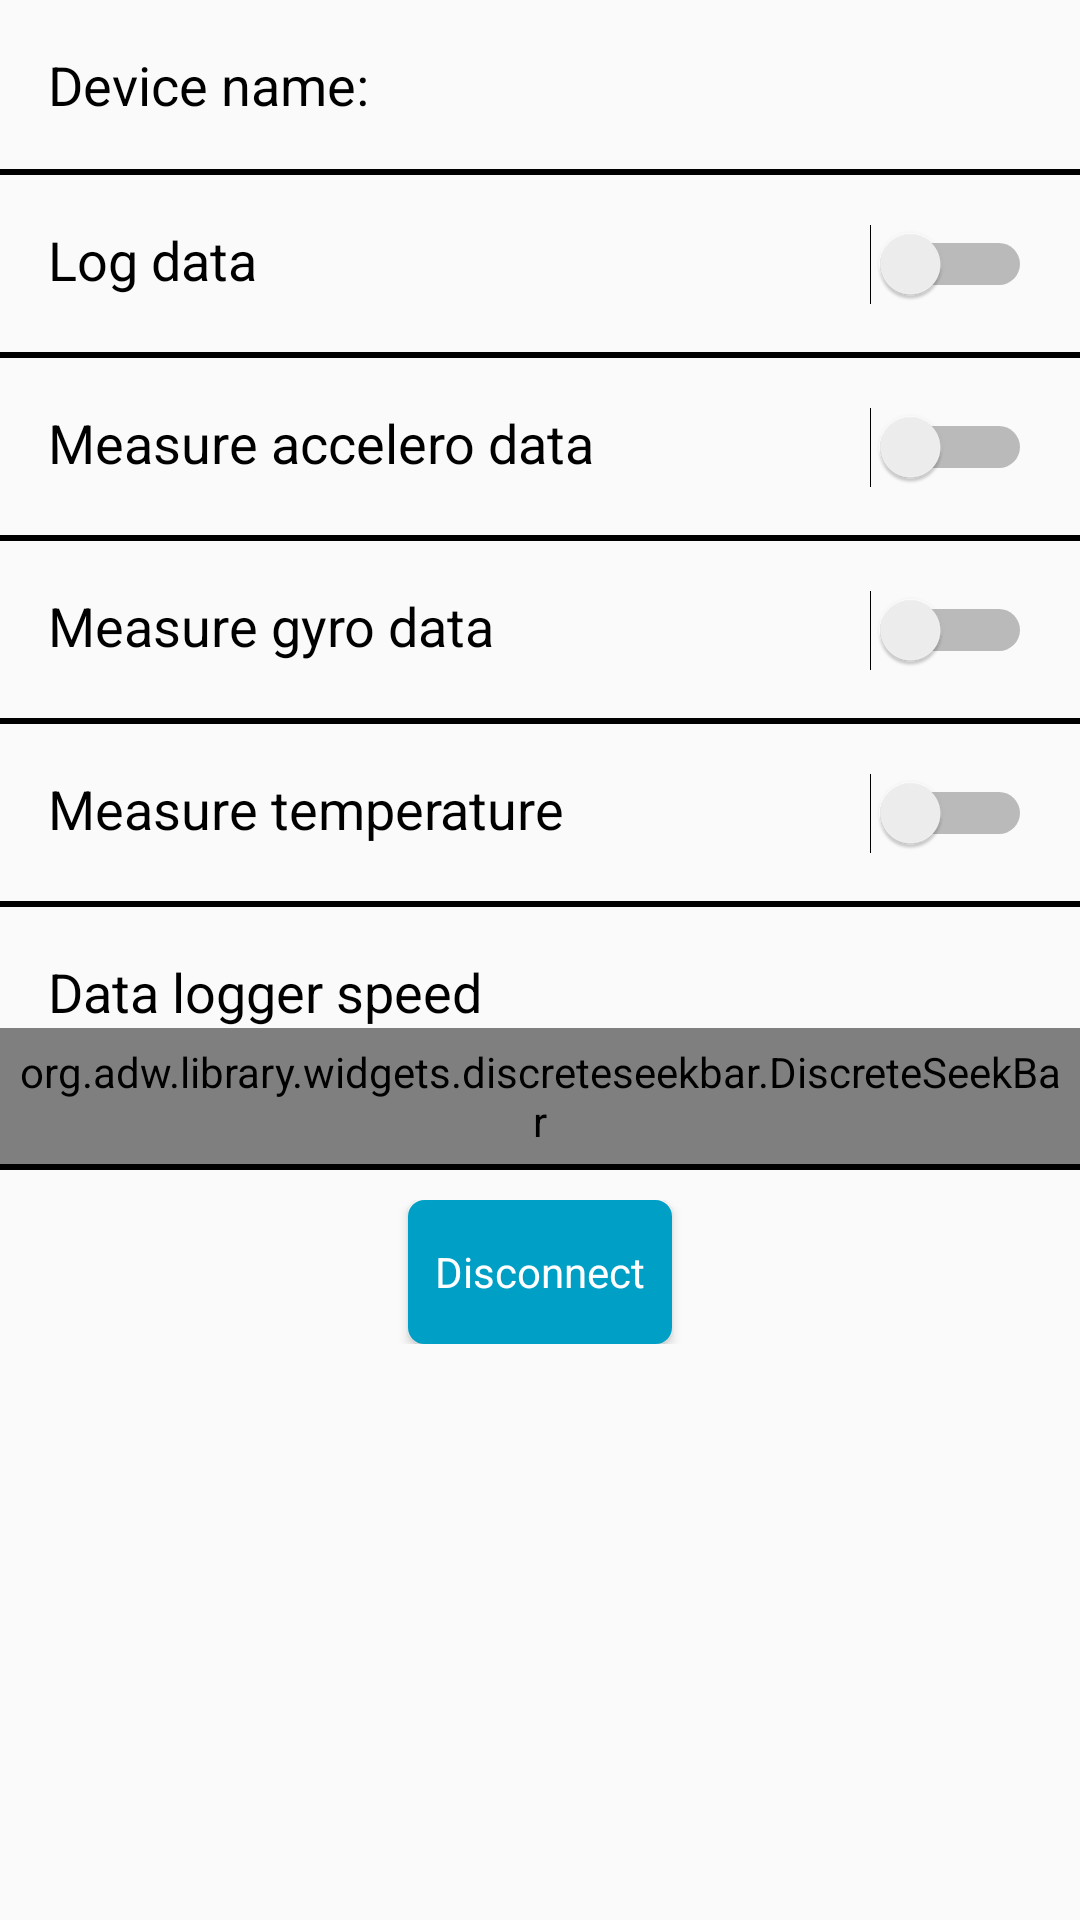

Layout XML and referenced resources for this Android screen:
<!-- AndroidManifest.xml: application theme AppTheme -->
<!-- res/layout/pager_device.xml -->
<?xml version="1.0" encoding="utf-8"?>
<ScrollView xmlns:android="http://schemas.android.com/apk/res/android"
    xmlns:app="http://schemas.android.com/apk/res-auto"
    android:layout_width="match_parent"
    android:layout_height="match_parent"
    android:scrollbars="vertical">

    <LinearLayout
        android:layout_width="match_parent"
        android:layout_height="match_parent"
        android:orientation="vertical">

        <LinearLayout
            style="@style/Device.Box"
            android:layout_width="match_parent"
            android:layout_height="wrap_content"
            android:orientation="horizontal">

            <TextView
                style="@style/Device.Text"
                android:layout_width="wrap_content"
                android:layout_height="wrap_content"
                android:text="Device name: " />

            <TextView
                android:id="@+id/device_device_name"
                style="@style/Device.Text"
                android:layout_width="match_parent"
                android:layout_height="wrap_content"
                android:layout_weight="1" />

        </LinearLayout>

        <include layout="@layout/horizontal_line" />

        <LinearLayout
            style="@style/Device.Box"
            android:layout_width="match_parent"
            android:layout_height="wrap_content"
            android:orientation="horizontal">

            <TextView
                android:id="@+id/device_text_log_data"
                style="@style/Device.Text.Weight"
                android:layout_width="wrap_content"
                android:layout_height="wrap_content"
                android:text="Log data" />

            <Switch
                android:id="@+id/switch_log_data"
                style="@style/Device.Switch"
                android:layout_width="wrap_content"
                android:layout_height="wrap_content" />

        </LinearLayout>

        <include layout="@layout/horizontal_line" />

        <LinearLayout
            style="@style/Device.Box"
            android:layout_width="match_parent"
            android:layout_height="wrap_content"
            android:orientation="horizontal">

            <TextView
                android:id="@+id/device_text_accelero"
                style="@style/Device.Text.Weight"
                android:layout_width="wrap_content"
                android:layout_height="wrap_content"
                android:text="Measure accelero data" />

            <Switch
                android:id="@+id/switch_accelero"
                style="@style/Device.Switch"
                android:layout_width="wrap_content"
                android:layout_height="wrap_content" />

        </LinearLayout>

        <include layout="@layout/horizontal_line" />

        <LinearLayout
            style="@style/Device.Box"
            android:layout_width="match_parent"
            android:layout_height="wrap_content"
            android:orientation="horizontal">

            <TextView
                android:id="@+id/device_text_gyro"
                style="@style/Device.Text.Weight"
                android:layout_width="wrap_content"
                android:layout_height="wrap_content"
                android:text="Measure gyro data" />

            <Switch
                android:id="@+id/switch_gyro"
                style="@style/Device.Switch"
                android:layout_width="wrap_content"
                android:layout_height="wrap_content" />

        </LinearLayout>

        <include layout="@layout/horizontal_line" />

        <LinearLayout
            style="@style/Device.Box"
            android:layout_width="match_parent"
            android:layout_height="wrap_content"
            android:orientation="horizontal">

            <TextView
                android:id="@+id/device_text_temp"
                style="@style/Device.Text.Weight"
                android:layout_width="wrap_content"
                android:layout_height="wrap_content"
                android:text="Measure temperature" />

            <Switch
                android:id="@+id/switch_temp"
                style="@style/Device.Switch"
                android:layout_width="wrap_content"
                android:layout_height="wrap_content" />

        </LinearLayout>

        <include layout="@layout/horizontal_line" />

        <TextView
            android:id="@+id/device_text_seek_bar"
            style="@style/Device.Text.Special"
            android:layout_width="match_parent"
            android:layout_height="wrap_content"
            android:text="Data logger speed" />

        <org.adw.library.widgets.discreteseekbar.DiscreteSeekBar
            android:id="@+id/seek_bar"
            android:layout_width="match_parent"
            android:layout_height="wrap_content"
            android:padding="5dp"
            android:paddingBottom="16dp"
            app:dsb_indicatorColor="@color/colorAccent"
            app:dsb_indicatorFormatter="%d hz"
            app:dsb_max="10"
            app:dsb_min="1"
            app:dsb_progressColor="@color/colorPrimary"
            app:dsb_rippleColor="@color/colorAccent"
            app:dsb_trackColor="@color/black" />

        <include layout="@layout/horizontal_line" />

        <LinearLayout
            android:layout_width="match_parent"
            android:layout_height="wrap_content"
            android:padding="10dp"
            android:orientation="vertical">

            <Button
                android:id="@+id/device_disconnect"
                style="@style/Device.Button"
                android:layout_width="wrap_content"
                android:layout_height="wrap_content"
                android:layout_gravity="center"
                android:text="Disconnect" />

        </LinearLayout>

        <LinearLayout
            android:layout_width="match_parent"
            android:layout_height="50dp"/>

    </LinearLayout>

</ScrollView>
<!-- res/layout/horizontal_line.xml (included above) -->
<?xml version="1.0" encoding="utf-8"?>
<LinearLayout xmlns:android="http://schemas.android.com/apk/res/android"
    android:orientation="vertical"
    android:layout_width="match_parent"
    android:layout_height="2dp"
    android:background="@color/black"/>
<!-- resources referenced by this layout -->
<resources>
  <color name="black">#000</color>
  <color name="colorAccent">#02CFFF</color>
  <color name="colorPrimary">#00a0c6</color>
  <style name="Device.Box" parent="AppTheme">
          <item name="android:padding">16dp</item>
      </style>
  <style name="Device.Button" parent="Button">
  
      </style>
  <style name="Device.Switch" parent="AppTheme">
          <item name="android:layout_weight">1</item>
      </style>
  <style name="Device.Text" parent="AppTheme">
          <item name="android:textSize">18sp</item>
          <item name="android:textColor">@drawable/text_color_selector</item>
      </style>
  <style name="Device.Text.Special" parent="Device.Text">
          <item name="android:paddingTop">16dp</item>
          <item name="android:paddingLeft">16dp</item>
          <item name="android:paddingStart">16dp</item>
          <item name="android:paddingEnd">16dp</item>
          <item name="android:paddingRight">16dp</item>
      </style>
  <style name="Device.Text.Weight" parent="Device.Text">
          <item name="android:layout_weight">4</item>
      </style>
  <style name="AppTheme" parent="Theme.AppCompat.Light.DarkActionBar">
          
          <item name="colorPrimary">@color/colorPrimary</item>
          <item name="colorPrimaryDark">@color/colorPrimaryDark</item>
          <item name="colorAccent">@color/colorAccent</item>
      </style>
  <style name="Button" parent="AppTheme">
          <item name="android:background">@drawable/scan_button</item>
          <item name="android:textColor">@color/white</item>
      </style>
  <!-- drawable text_color_selector (drawable) -->
  <?xml version="1.0" encoding="utf-8"?>
  <selector xmlns:android="http://schemas.android.com/apk/res/android">
      <item android:state_enabled="false" android:color="@color/grey" />
      <item android:color="@color/black"/>
  </selector>
  <color name="colorPrimaryDark">#005C72</color>
  <!-- drawable scan_button (drawable) -->
  <?xml version="1.0" encoding="utf-8"?>
  <selector xmlns:android="http://schemas.android.com/apk/res/android">
      <item android:state_pressed="true">
          <shape android:shape="rectangle">
              <corners android:radius="5dip"/>
              <stroke android:width="1dip" android:color="@color/colorPrimary"/>
              <solid android:color="@color/colorAccent"/>
          </shape>
      </item>
      <item android:state_focused="true">
          <shape android:shape="rectangle" >
              <corners android:radius="5dip"/>
              <stroke android:width="1dip" android:color="@color/colorPrimary"/>
              <solid android:color="@color/colorPrimary"/>
          </shape>
      </item>
      <item >
          <shape android:shape="rectangle">
              <corners android:radius="5dip"/>
              <stroke android:width="1dip" android:color="@color/colorPrimary"/>
              <solid android:color="@color/colorPrimary"/>
          </shape>
      </item>
  </selector>
  <color name="white">#FFF</color>
  <color name="grey">#d3d3d3</color>
</resources>
